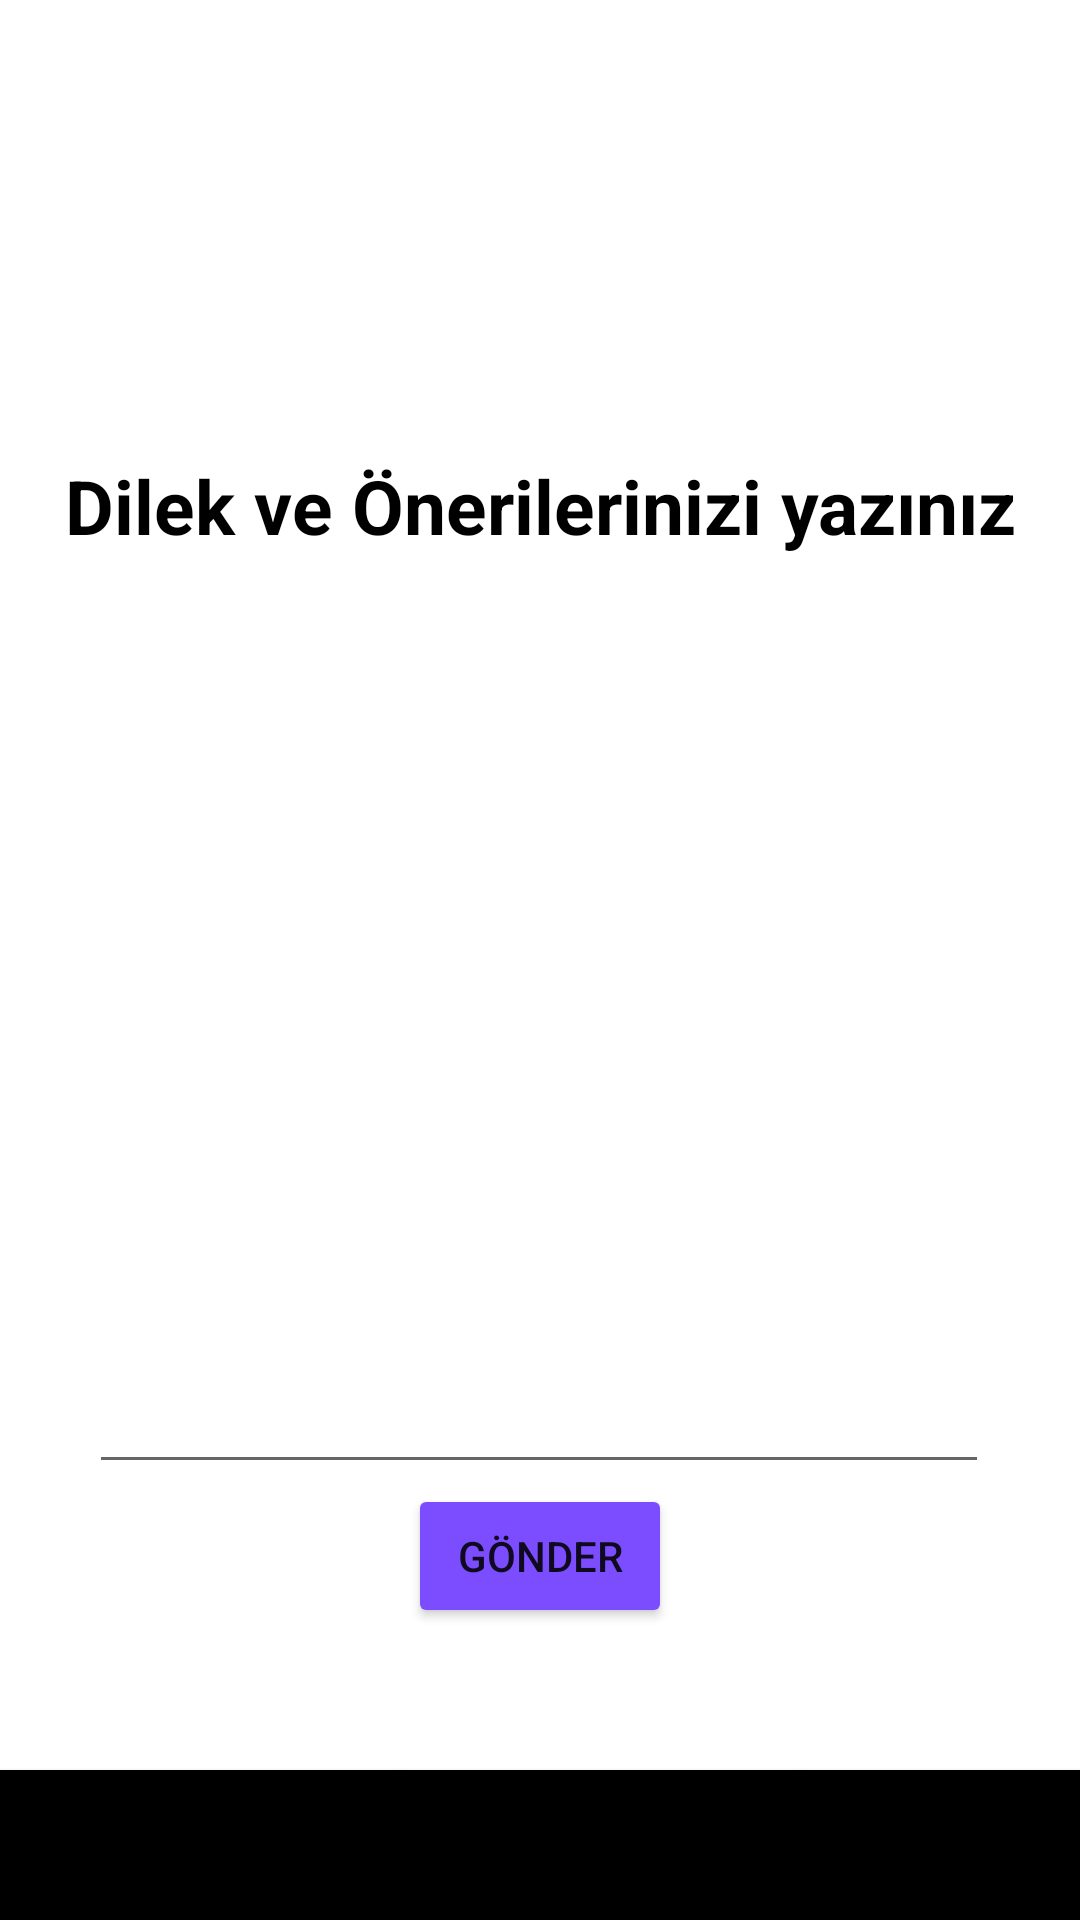

Here is an Android app screen rendered from its layout file. Give the layout XML and the strings, colors and styles it references.
<!-- AndroidManifest.xml: application theme Theme.MovieWorld -->
<!-- res/layout/fragment_contact.xml -->
<?xml version="1.0" encoding="utf-8"?>
<androidx.constraintlayout.widget.ConstraintLayout xmlns:android="http://schemas.android.com/apk/res/android"
    xmlns:app="http://schemas.android.com/apk/res-auto"
    xmlns:tools="http://schemas.android.com/tools"
    android:layout_width="match_parent"
    android:layout_height="match_parent"
    tools:context=".addition.ContactFragment">


    <TextView
        android:id="@+id/textMessage"
        android:layout_width="wrap_content"
        android:layout_height="wrap_content"
        android:text="Dilek ve Önerilerinizi yazınız"
        android:textColor="@color/black"
        android:textSize="25sp"
        android:textStyle="bold"
        app:layout_constraintBottom_toBottomOf="parent"
        app:layout_constraintHorizontal_bias="0.5"
        app:layout_constraintLeft_toLeftOf="parent"
        app:layout_constraintRight_toRightOf="parent"
        app:layout_constraintTop_toTopOf="parent"
        app:layout_constraintVertical_bias="0.25" />

    <Button
        android:id="@+id/home_button2"
        android:layout_width="133.333dp"
        android:layout_height="50dp"
        android:text="Anasayfa"
        android:background="@color/black"
        android:textAllCaps="false"
        android:textStyle="bold"
        app:layout_constraintBottom_toBottomOf="parent"
        app:layout_constraintLeft_toLeftOf="parent"
        app:layout_constraintTop_toTopOf="parent"
        app:layout_constraintVertical_bias="1"

        />

    <Button
        android:id="@+id/contact_button2"
        android:layout_width="133.33dp"
        android:layout_height="50dp"
        android:text="İletişim"
        android:background="@color/black"
        android:textAllCaps="false"
        android:textStyle="bold"
        app:layout_constraintBottom_toBottomOf="@id/home_button2"
        app:layout_constraintLeft_toRightOf="@id/home_button2"
        app:layout_constraintTop_toTopOf="@id/home_button2" />

    <Button
        android:id="@+id/exit_button2"
        android:layout_width="133.33dp"
        android:layout_height="50dp"
        android:text="Çıkış Yap"
        android:background="@color/black"
        android:textAllCaps="false"
        android:textStyle="bold"
        app:layout_constraintBottom_toBottomOf="@id/contact_button2"
        app:layout_constraintLeft_toRightOf="@id/contact_button2"
        app:layout_constraintTop_toTopOf="@id/contact_button2" />


    <EditText
        android:id="@+id/editTextMessage"
        android:layout_width="300dp"
        android:layout_height="350dp"
        app:layout_constraintBottom_toBottomOf="parent"
        app:layout_constraintHorizontal_bias="0.495"
        app:layout_constraintLeft_toLeftOf="parent"
        app:layout_constraintRight_toRightOf="parent"
        app:layout_constraintTop_toTopOf="parent"
        app:layout_constraintVertical_bias="0.499" />

    <ImageView
        android:id="@+id/img"
        android:layout_width="100dp"
        android:layout_height="100dp"
        android:alpha="0.5"
        app:layout_constraintBottom_toBottomOf="parent"
        app:layout_constraintLeft_toLeftOf="parent"
        app:layout_constraintRight_toRightOf="parent"
        app:layout_constraintTop_toTopOf="parent" />

    <Button
        android:id="@+id/buttonSend"
        android:layout_width="wrap_content"
        android:layout_height="wrap_content"
        android:backgroundTint="#7C4DFF"
        android:text="Gönder"
        app:layout_constraintLeft_toLeftOf="parent"
        app:layout_constraintRight_toRightOf="parent"
        app:layout_constraintTop_toBottomOf="@id/editTextMessage" />


</androidx.constraintlayout.widget.ConstraintLayout>
<!-- resources referenced by this layout -->
<resources>
  <style name="Theme.MovieWorld" parent="Theme.MaterialComponents.DayNight.DarkActionBar">
          
          <item name="colorPrimary">@color/purple_500</item>
          <item name="colorPrimaryVariant">@color/purple_700</item>
          <item name="colorOnPrimary">@color/white</item>
          
          <item name="colorSecondary">@color/teal_200</item>
          <item name="colorSecondaryVariant">@color/teal_700</item>
          <item name="colorOnSecondary">@color/black</item>
          
          <item name="android:statusBarColor" tools:targetApi="l">?attr/colorPrimaryVariant</item>
          
      </style>
  <!-- not gathered from this repository: default colours our renderer supplied (Android Studio template values) -->
  <color name="purple_500">#FF6200EE</color>
  <color name="purple_700">#FF3700B3</color>
  <color name="teal_200">#FF03DAC5</color>
  <color name="teal_700">#FF018786</color>
  <color name="black">#FF000000</color>
  <color name="white">#FFFFFFFF</color>
</resources>
